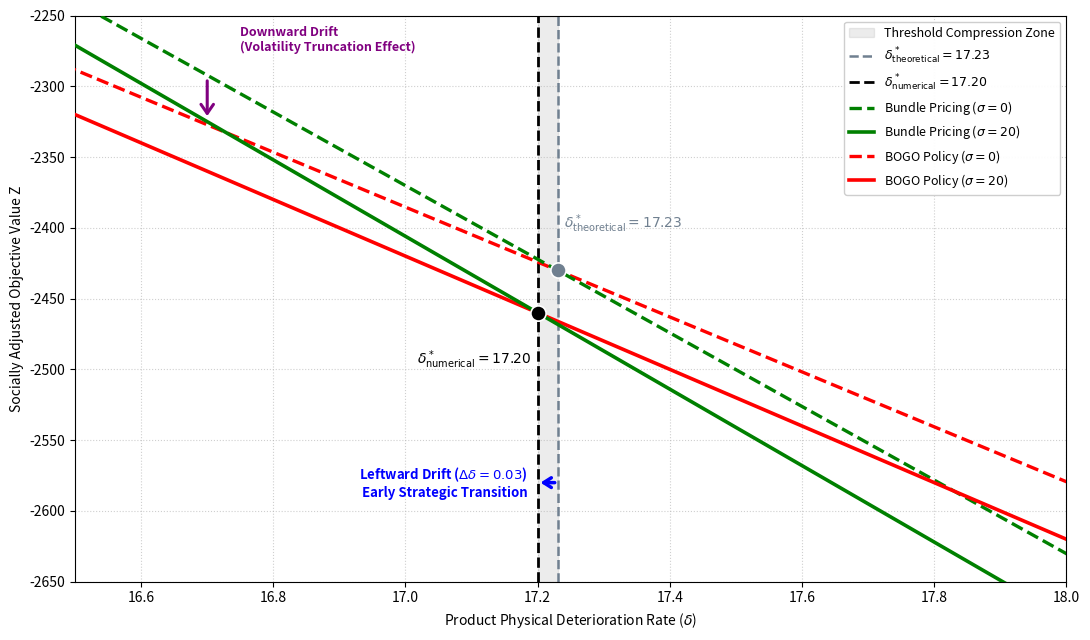

This figure's Python source:
# -*- coding: utf-8 -*-
"""Figure 7.1: Conceptual Illustration of Stochastic Threshold Drift.ipynb

Automatically generated by Colab.

Original file is located at
    https://colab.research.google.com/drive/1CJUkCwKwjpm3i-fSlQniq9iKVUNSuH-g
"""

import matplotlib.pyplot as plt
import numpy as np


a, b, t, P, C, Cw, lmbda, Q = 200, 1.0, 3, 100, 40, 2, 2, 200
sigma = 20

P_bundle = 75
P_bogo = 50

theta_bundle = 0.10
theta_bogo = 0.20


delta_det_star = 17.23
delta_num_star = 17.20

delta_range = np.linspace(16.0, 18.5, 601)


z_anchor_det = -2430.0
z_anchor_stoch = -2460.0


slope_bundle_det = -260.0
slope_bogo_det = -194.0
slope_bundle_stoch = -270.0
slope_bogo_stoch = -200.0


bundle_det = z_anchor_det + slope_bundle_det * (delta_range - delta_det_star)
bogo_det = z_anchor_det + slope_bogo_det * (delta_range - delta_det_star)

bundle_stoch = z_anchor_stoch + slope_bundle_stoch * (delta_range - delta_num_star)
bogo_stoch = z_anchor_stoch + slope_bogo_stoch * (delta_range - delta_num_star)


plt.figure(figsize=(11, 6.5))


plt.axvspan(
    delta_num_star,
    delta_det_star,
    color='gray',
    alpha=0.15,
    zorder=1,
    label='Threshold Compression Zone',
)


plt.axvline(
    x=delta_det_star,
    color='slategrey',
    linestyle='--',
    linewidth=1.8,
    zorder=2,
    label=rf'$\delta^*_{{\mathrm{{theoretical}}}} = {delta_det_star:.2f}$',
)
plt.axvline(
    x=delta_num_star,
    color='black',
    linestyle='--',
    linewidth=2.0,
    zorder=2,
    label=rf'$\delta^*_{{\mathrm{{numerical}}}} = {delta_num_star:.2f}$',
)

plt.plot(
    delta_range, bundle_det, color='green', linestyle='--',
    linewidth=2.4, label=r'Bundle Pricing ($\sigma = 0$)', zorder=4
)
plt.plot(
    delta_range, bundle_stoch, color='green', linestyle='-',
    linewidth=2.6, label=r'Bundle Pricing ($\sigma = 20$)', zorder=5
)
plt.plot(
    delta_range, bogo_det, color='red', linestyle='--',
    linewidth=2.4, label=r'BOGO Policy ($\sigma = 0$)', zorder=3
)
plt.plot(
    delta_range, bogo_stoch, color='red', linestyle='-',
    linewidth=2.6, label=r'BOGO Policy ($\sigma = 20$)', zorder=4
)


plt.scatter(
    [delta_det_star], [z_anchor_det], color='slategrey', edgecolor='white',
    linewidth=1.2, s=120, zorder=10
)
plt.text(
    delta_det_star + 0.01, z_anchor_det + 25,
    rf'$\delta^*_{{\mathrm{{theoretical}}}} = {delta_det_star:.2f}$',
    fontsize=10, fontweight='bold', color='slategrey', ha='left', va='bottom',
)


plt.scatter(
    [delta_num_star], [z_anchor_stoch], color='black', edgecolor='white',
    linewidth=1.2, s=120, zorder=10
)
plt.text(
    delta_num_star - 0.01, z_anchor_stoch - 25,
    rf'$\delta^*_{{\mathrm{{numerical}}}} = {delta_num_star:.2f}$',
    fontsize=10, fontweight='bold', color='black', ha='right', va='top',
)


idx_drift = 168
d_drift = delta_range[idx_drift]
z_b_det = bundle_det[idx_drift]
z_b_stoch = bundle_stoch[idx_drift]

plt.text(
    d_drift + 0.05, z_b_det + 15,
    'Downward Drift\n(Volatility Truncation Effect)',
    fontsize=9, fontweight='bold', color='purple', va='bottom', ha='left',
)
plt.annotate(
    '', xy=(d_drift, z_b_stoch + 2), xytext=(d_drift, z_b_det - 2),
    arrowprops=dict(arrowstyle='->, head_width=0.45, head_length=0.65', color='purple', lw=2.2),
)


z_arrow_y = -2580
delta_diff = delta_det_star - delta_num_star

plt.annotate(
    '', xy=(delta_num_star, z_arrow_y), xytext=(delta_det_star, z_arrow_y),
    arrowprops=dict(arrowstyle='->, head_width=0.35, head_length=0.55', color='blue', lw=2.5),
)
plt.text(
    delta_num_star - 0.015, z_arrow_y,
    rf'Leftward Drift ($\Delta\delta = {delta_diff:.2f}$)' + '\nEarly Strategic Transition',
    fontsize=9.5, fontweight='bold', color='blue', ha='right', va='center',
)


plt.xlabel(r'Product Physical Deterioration Rate ($\delta$)', fontsize=10)
plt.ylabel('Socially Adjusted Objective Value Z', fontsize=10)
plt.xlim(16.5, 18.0)
plt.ylim(-2650, -2250)
plt.legend(loc='upper right', fontsize=9, framealpha=0.95)
plt.grid(True, linestyle=':', alpha=0.6)
plt.tight_layout()

plt.show()
